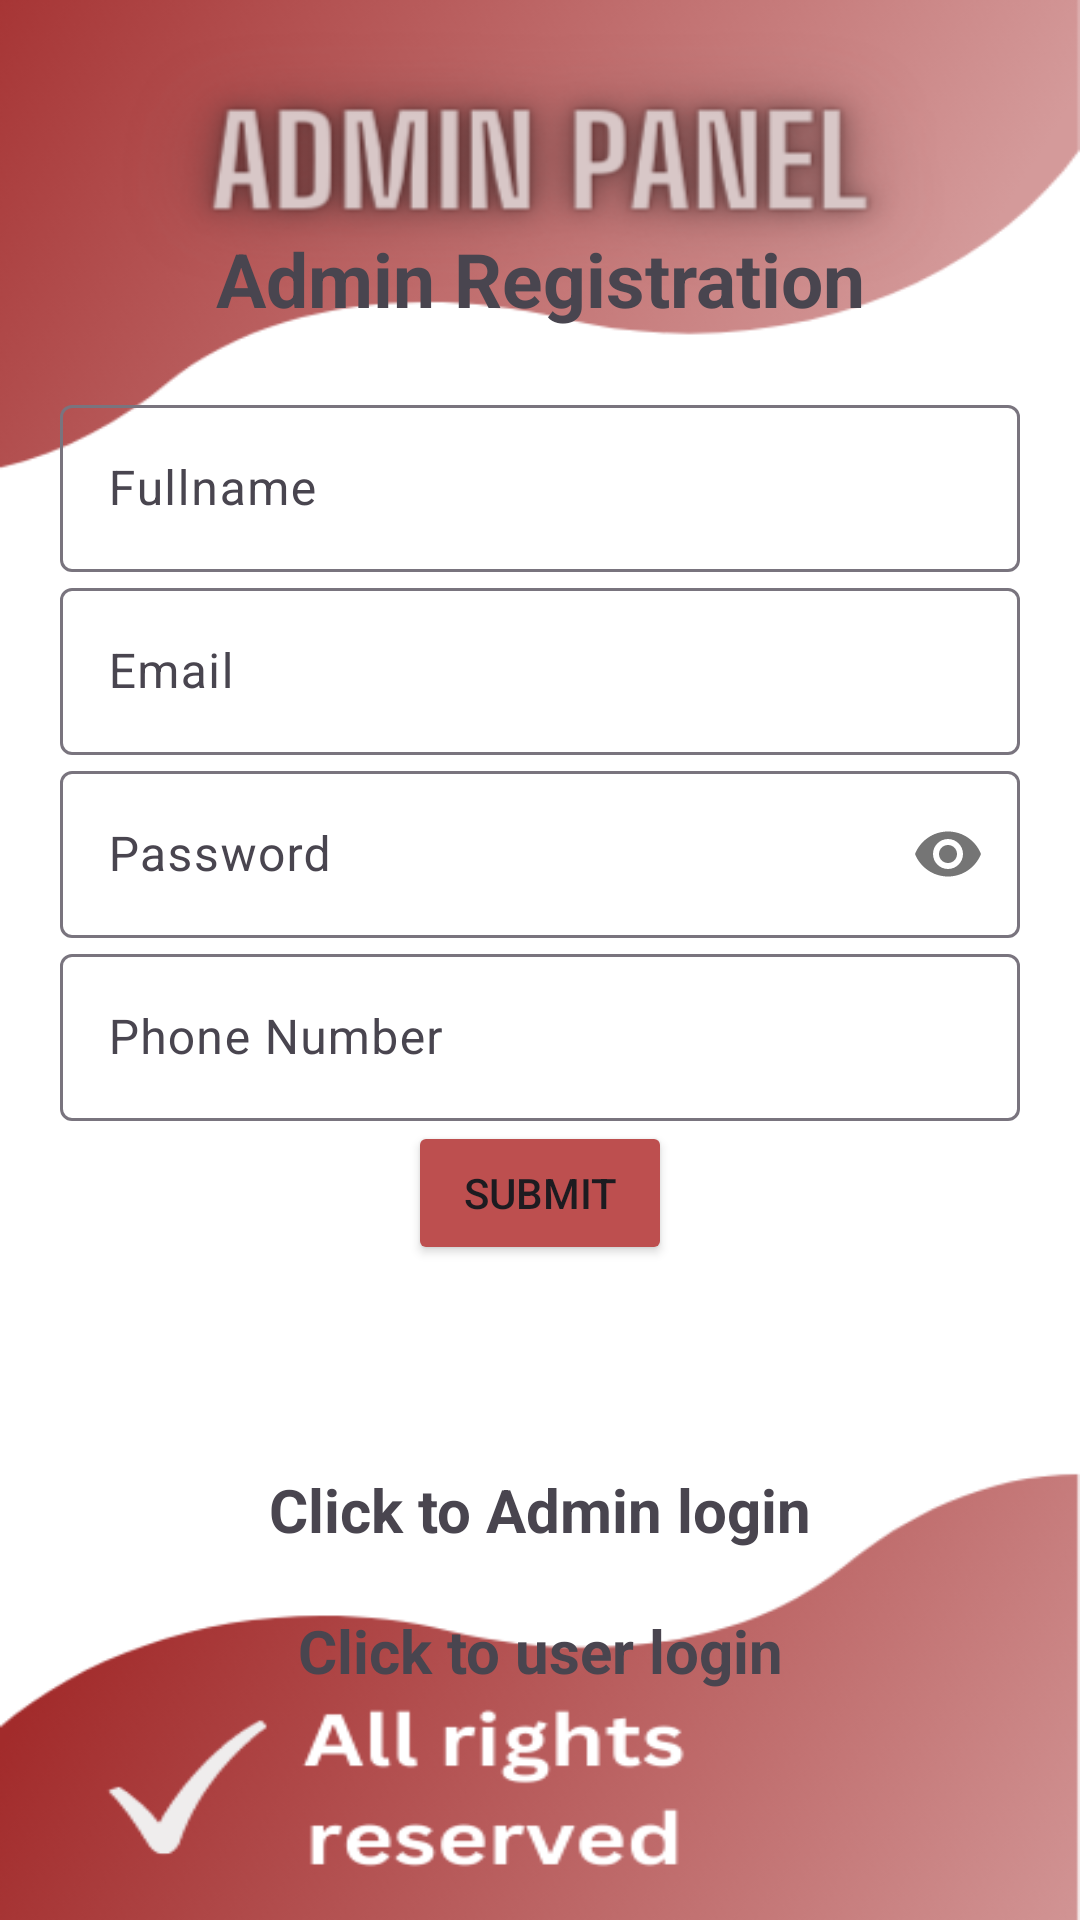

This screen was rendered from an Android layout file. Write that file and the resources it references.
<!-- AndroidManifest.xml: application theme Theme.LetsVoterWithCOnfidence -->
<!-- res/layout/activity_adminregistration.xml -->
<?xml version="1.0" encoding="utf-8"?>
<LinearLayout xmlns:android="http://schemas.android.com/apk/res/android"
    xmlns:app="http://schemas.android.com/apk/res-auto"
    xmlns:tools="http://schemas.android.com/tools"
    android:layout_width="match_parent"
    android:layout_height="match_parent"
    android:orientation="vertical"
    android:gravity="center"
    android:padding="20dp"
    tools:context=".Adminregistration"
    android:background="@drawable/adminlogin">

    <TextView
        android:text="@string/admin_registration"
        android:textSize="25sp"
        android:textStyle="bold"
        android:gravity="center"
        android:layout_marginBottom="20dp"


        android:layout_width="match_parent"
        android:layout_height="wrap_content">

    </TextView>



    <com.google.android.material.textfield.TextInputLayout
        android:layout_width="match_parent"
        android:layout_height="wrap_content">



        <com.google.android.material.textfield.TextInputEditText
            android:id="@+id/fullname"
            android:layout_width="match_parent"
            android:layout_height="wrap_content"
            android:hint="@string/fullname"
            android:minHeight="48dp" >


        </com.google.android.material.textfield.TextInputEditText>

    </com.google.android.material.textfield.TextInputLayout>

    <com.google.android.material.textfield.TextInputLayout
        android:layout_width="match_parent"
        android:layout_height="wrap_content">



        <com.google.android.material.textfield.TextInputEditText
            android:id="@+id/email"
            android:layout_width="match_parent"
            android:layout_height="wrap_content"
            android:hint="@string/email"
            android:minHeight="48dp" >


        </com.google.android.material.textfield.TextInputEditText>

    </com.google.android.material.textfield.TextInputLayout>



    <com.google.android.material.textfield.TextInputLayout
        android:layout_width="match_parent"
        android:layout_height="wrap_content"
        app:passwordToggleEnabled="true">

        <com.google.android.material.textfield.TextInputEditText
            android:id="@+id/password"
            android:layout_width="match_parent"
            android:layout_height="wrap_content"
            android:hint="@string/password"
            android:minHeight="48dp"
            android:inputType="textPassword">

        </com.google.android.material.textfield.TextInputEditText>
    </com.google.android.material.textfield.TextInputLayout>

    <com.google.android.material.textfield.TextInputLayout
        android:layout_width="match_parent"
        android:layout_height="wrap_content">



        <com.google.android.material.textfield.TextInputEditText
            android:id="@+id/phonenumber"
            android:layout_width="match_parent"
            android:layout_height="wrap_content"
            android:hint="@string/phone_number"
            android:minHeight="48dp" >


        </com.google.android.material.textfield.TextInputEditText>

    </com.google.android.material.textfield.TextInputLayout>




    <Button
        android:id="@+id/btn_register"
        android:text="@string/submit"
        android:backgroundTint="#BD4F4F"
        android:layout_width="wrap_content"
        android:layout_height="wrap_content">

    </Button>

    <ProgressBar
        android:id="@+id/progressBar"
        style="?android:attr/progressBarStyle"
        android:layout_width="match_parent"
        android:layout_height="wrap_content"
        android:visibility="invisible" />

    <TextView
        android:textStyle="bold"
        android:textSize="20sp"
        android:gravity="center"
        android:layout_marginTop="20dp"
        android:id="@+id/loginnowadmin"
        android:text="@string/click_to_admin_login"
        android:layout_width="match_parent"
        android:layout_height="wrap_content">

    </TextView>
    <TextView
        android:textStyle="bold"
        android:textSize="20sp"
        android:gravity="center"
        android:layout_marginTop="20dp"
        android:id="@+id/loginnowuser"
        android:text="@string/click_to_user_login"
        android:layout_width="match_parent"
        android:layout_height="wrap_content">

    </TextView>

</LinearLayout>
<!-- resources referenced by this layout -->
<resources>
  <!-- drawable adminlogin: png bitmap (drawable, 71731 bytes) -->
  <string name="admin_registration">Admin Registration</string>
  <string name="click_to_admin_login">Click to Admin login</string>
  <string name="click_to_user_login">Click to user login</string>
  <string name="email">Email</string>
  <string name="fullname">Fullname</string>
  <string name="password">Password</string>
  <string name="phone_number">Phone Number</string>
  <string name="submit">Submit</string>
  <style name="Theme.LetsVoterWithCOnfidence" parent="Base.Theme.LetsVoterWithCOnfidence" />
  <style name="Base.Theme.LetsVoterWithCOnfidence" parent="Theme.Material3.DayNight.NoActionBar">
          
          
      </style>
</resources>
